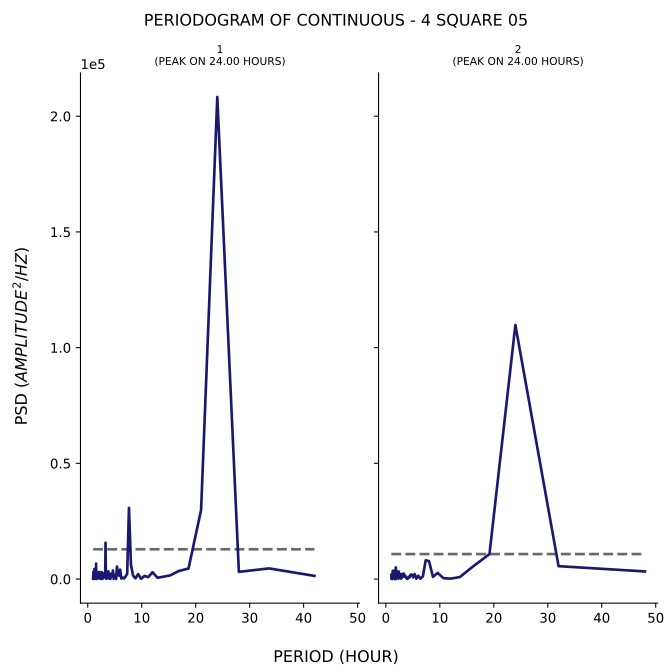

The table this chart was drawn from, first rows:
test, period, psd
1, 42.0, 1371
1, 33.6, 4603
1, 28.0, 3106
1, 24.0, 208304
1, 21.0, 29840
1, 18.67, 4552
1, 16.8, 3410
1, 15.27, 1584
1, 14.0, 1037
1, 12.92, 546.8
1, 12.0, 2939
1, 11.2, 845.8
1, 10.5, 1361
1, 9.882, 87.73
1, 9.333, 2142
1, 8.842, 310.4
1, 8.4, 1478
1, 8.0, 6280
1, 7.636, 30755
1, 7.304, 2258
1, 7.0, 1111
1, 6.72, 245.5
1, 6.462, 672.7
1, 6.222, 218.2
1, 6.0, 4092
1, 5.793, 1450
1, 5.6, 2128
1, 5.419, 5389
1, 5.25, 30.93
1, 5.091, 1868
1, 4.941, 650.9
1, 4.8, 166.6
1, 4.667, 3708
1, 4.541, 1204
1, 4.421, 1101
1, 4.308, 2375
1, 4.2, 42.4
1, 4.098, 1926
1, 4.0, 1330
1, 3.907, 211.1
1, 3.818, 3340
1, 3.733, 1088
1, 3.652, 376.5
1, 3.574, 2503
1, 3.5, 2349
1, 3.429, 132.4
1, 3.36, 377.6
1, 3.294, 15690
1, 3.231, 826.8
1, 3.17, 964.5
1, 3.111, 1024
1, 3.055, 1228
1, 3.0, 1320
1, 2.947, 590.6
1, 2.897, 460.3
1, 2.847, 2466
1, 2.8, 1067
1, 2.754, 1108
1, 2.71, 60.15
1, 2.667, 927.6
... 200 more rows
